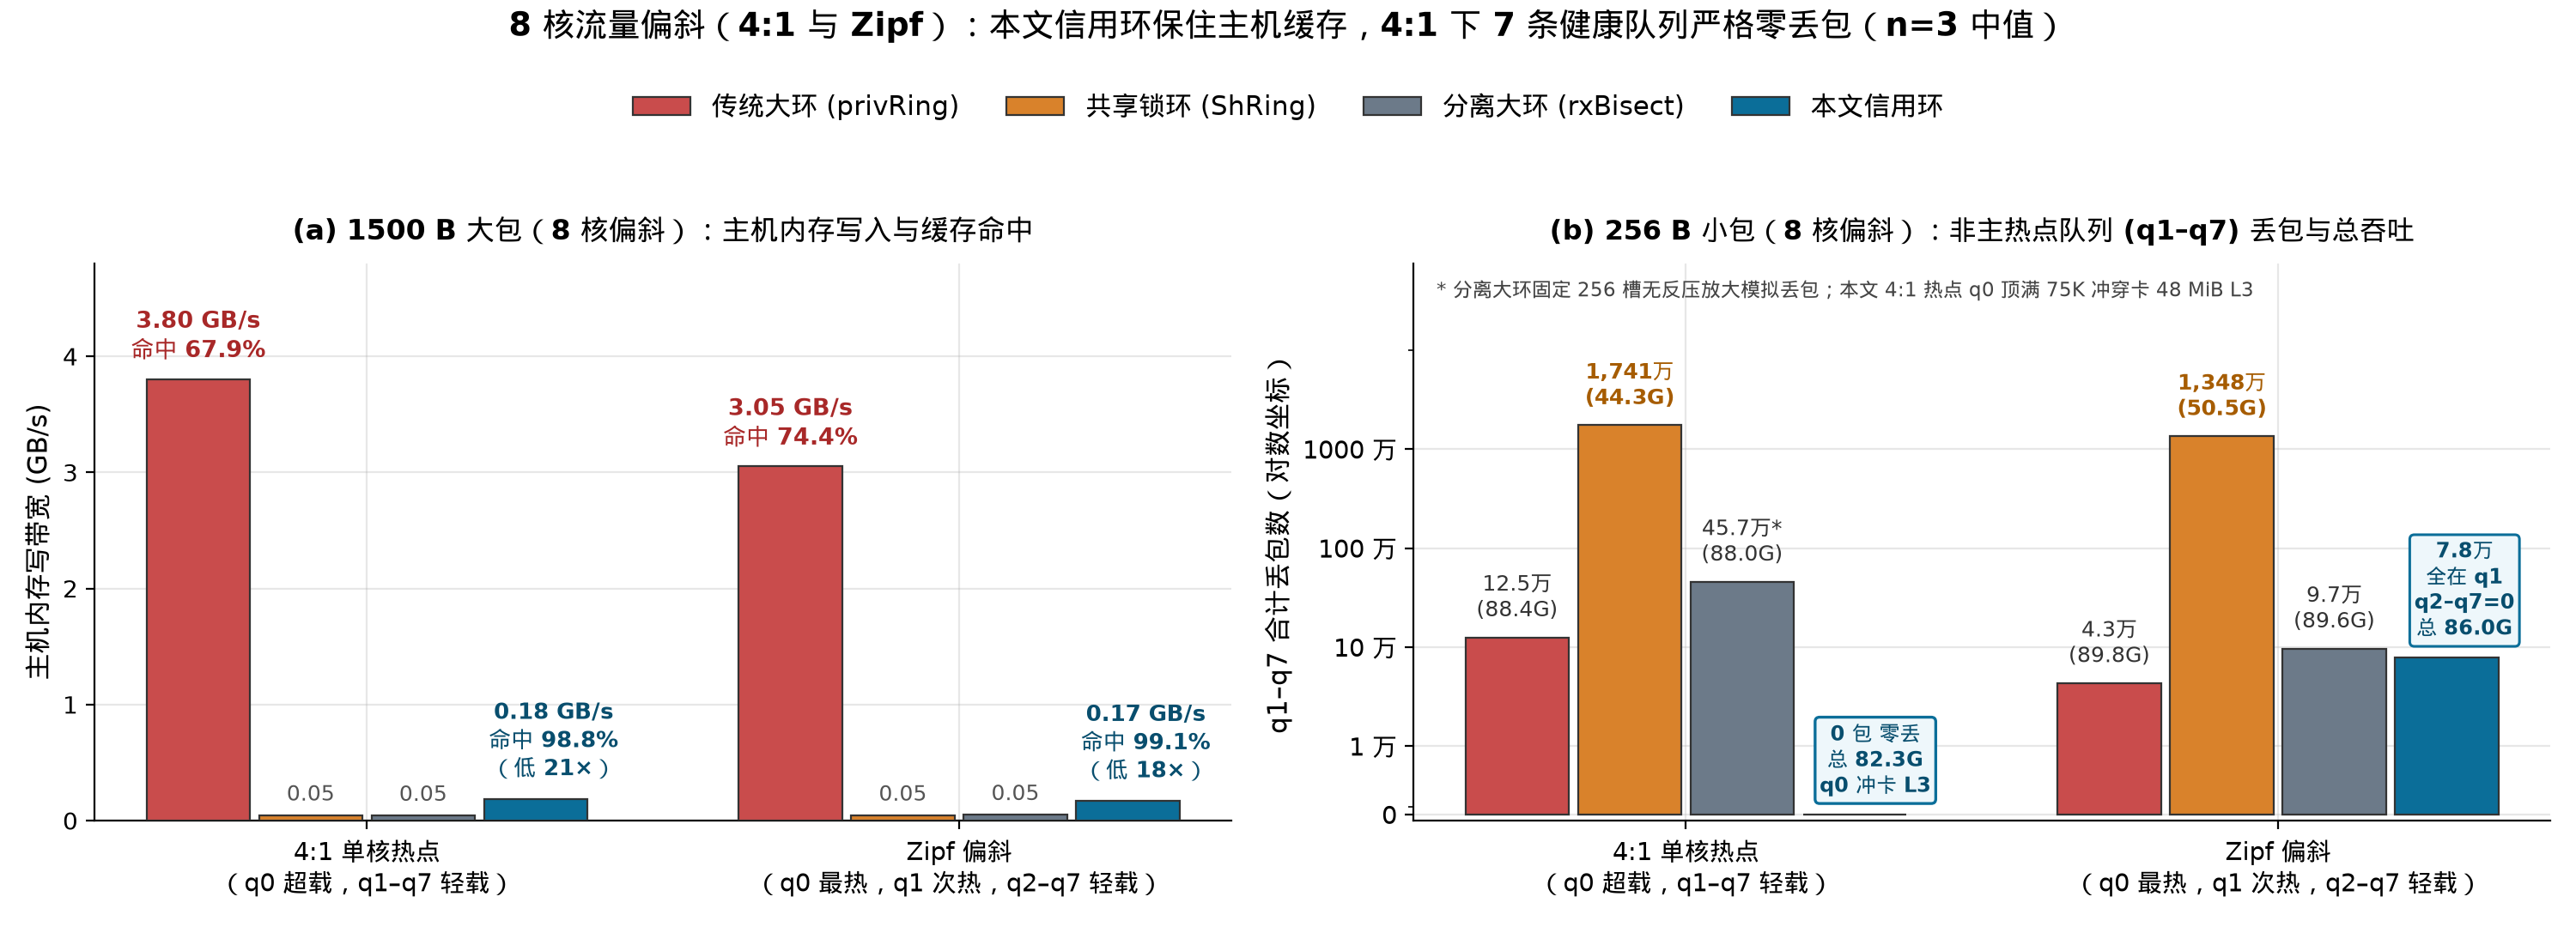

Reproduce this figure in Python.
#!/usr/bin/env python3
"""Plot Figure 2 for MRV-210: Part 2 RSS skew (4:1 hot queue & Zipf alpha=1.0 on 8 host cores).

All numbers are derived dynamically from logs/mrv210-2026-11-26/runs.jsonl (n=3 medians).
Host memory write bandwidth converts raw `imc_wr_gbps` (Gbps) to standard GB/s via `/ 8.0`.
"""

import json
import statistics
from collections import defaultdict
from pathlib import Path

import matplotlib.pyplot as plt
import numpy as np

import mrvplot

REPO = Path(__file__).resolve().parents[2]
RUNS = REPO / "logs" / "mrv210-2026-11-26" / "runs.jsonl"

ARMS = [
    ("priv-ring", "传统大环 (privRing)", "#c94c4c"),
    ("sh-ring", "共享锁环 (ShRing)", "#d9822b"),
    ("rx-bisect", "分离大环 (rxBisect)", "#6c7a89"),
    ("credit-sdp", "本文信用环", "#0b6e99"),
]


def load_runs():
    by_cfg = defaultdict(list)
    with RUNS.open(encoding="utf-8") as f:
        for line in f:
            if not line.strip():
                continue
            r = json.loads(line)
            assert r.get("verified") is True, f"Unverified run in runs.jsonl: {r.get('cfg')}"
            by_cfg[r["cfg"]].append(r)
    return by_cfg


def med(xs):
    return statistics.median(xs)


def fmt_pkts_short(n):
    if n == 0:
        return "0 包"
    if n >= 1e6:
        return f"{n / 1e4:,.0f}万"
    if n >= 1e4:
        return f"{n / 1e4:.1f}万"
    return f"{n:,.0f}"


def main():
    by_cfg = load_runs()

    fig, (ax1, ax2) = plt.subplots(1, 2, figsize=(15.0, 5.4))

    dists = [("ratio4to1", "4:1 单核热点\n（q0 超载，q1–q7 轻载）"), ("zipf", "Zipf 偏斜\n（q0 最热，q1 次热，q2–q7 轻载）")]
    gx = np.arange(len(dists))
    width = 0.19
    offsets = [-1.5 * width, -0.5 * width, 0.5 * width, 1.5 * width]

    # ---- Panel (a): 1500 B 8-core skew (4:1 & Zipf) Host DRAM write (GB/s) + DDIO hit% ----
    for idx, (key, label, color) in enumerate(ARMS):
        vals = []
        ddios = []
        for dkey, _ in dists:
            rs = by_cfg[f"p2_{key}_c8_1500B_{dkey}"]
            vals.append(med([r["summary"]["imc_wr_gbps"] / 8.0 for r in rs]))
            ddios.append(med([r["summary"]["ddio_hit_pct"] for r in rs]))
        bars = ax1.bar(
            gx + offsets[idx], vals, width=width * 0.92,
            label=label, color=color, edgecolor="#333333", linewidth=0.8, zorder=3,
        )
        for j, (b, v, d) in enumerate(zip(bars, vals, ddios)):
            if key == "priv-ring":
                ax1.text(
                    b.get_x() + b.get_width() / 2.0, v + 0.12,
                    f"{v:.2f} GB/s\n命中 {d:.1f}%",
                    ha="center", va="bottom", fontsize=9.8, fontweight="bold", color="#a82828",
                )
            elif key == "credit-sdp":
                priv_v = med([r["summary"]["imc_wr_gbps"] / 8.0 for r in by_cfg[f"p2_priv-ring_c8_1500B_{dists[j][0]}"]])
                ax1.text(
                    b.get_x() + b.get_width() / 2.0 + 0.03, v + 0.14,
                    f"{v:.2f} GB/s\n命中 {d:.1f}%\n（低 {priv_v / v:.0f}×）",
                    ha="center", va="bottom", fontsize=9.5, fontweight="bold", color="#084e6e",
                )
            else:
                ax1.text(
                    b.get_x() + b.get_width() / 2.0, v + 0.08,
                    f"{v:.2f}",
                    ha="center", va="bottom", fontsize=9.0, color="#555555",
                )

    ax1.set_title("(a) 1500 B 大包（8 核偏斜）：主机内存写入与缓存命中", fontsize=12, fontweight="bold", pad=10)
    ax1.set_xticks(gx)
    ax1.set_xticklabels([d[1] for d in dists], fontsize=10.5)
    ax1.set_ylabel("主机内存写带宽 (GB/s)", fontsize=11)
    ax1.set_ylim(0, 4.8)

    # ---- Panel (b): 256 B 8-core skew (BOTH 4:1 & Zipf) -> non-primary-hot queues (q1..q7) lost pkts ----
    for idx, (key, label, color) in enumerate(ARMS):
        hlosts = []
        gbps_vals = []
        q2_7_losts = []
        for dkey, _ in dists:
            rs = by_cfg[f"p2_{key}_c8_256B_{dkey}"]
            hlosts.append(med([r["summary"]["healthy_q_lost_pkts"] for r in rs]))
            gbps_vals.append(med([r["summary"]["host_wire_gbps"] for r in rs]))
            q2_7_losts.append(med([sum(q["stream_lost"] for q in r["host"]["per_q"][2:]) for r in rs]))
        bars2 = ax2.bar(
            gx + offsets[idx], hlosts, width=width * 0.92,
            color=color, edgecolor="#333333", linewidth=0.8, zorder=3,
        )
        for j, (b, hl, g, q27) in enumerate(zip(bars2, hlosts, gbps_vals, q2_7_losts)):
            cx = b.get_x() + b.get_width() / 2.0
            if j == 0 and key == "credit-sdp":
                ax2.text(
                    cx + 0.035, 2000,
                    f"0 包 零丢\n总 {g:.1f}G\nq0 冲卡 L3",
                    ha="center", va="bottom", fontsize=8.6, fontweight="bold", color="#084e6e",
                    bbox=dict(boxstyle="round,pad=0.22", facecolor="#eef7fb", edgecolor="#0b6e99", lw=1.2),
                )
            elif j == 1 and key == "credit-sdp":
                ax2.text(
                    cx + 0.03, hl * 1.45,
                    f"{fmt_pkts_short(hl)}\n全在 q1\nq2–q7={q27:.0f}\n总 {g:.1f}G",
                    ha="center", va="bottom", fontsize=8.8, fontweight="bold", color="#084e6e",
                    bbox=dict(boxstyle="round,pad=0.22", facecolor="#eef7fb", edgecolor="#0b6e99", lw=1.1),
                )
            else:
                col = "#a65c00" if key == "sh-ring" else "#333333"
                fw = "bold" if key == "sh-ring" else "normal"
                suffix = "*" if (j == 0 and key == "rx-bisect") else ""
                ax2.text(
                    cx, hl * 1.38,
                    f"{fmt_pkts_short(hl)}{suffix}\n({g:.1f}G)",
                    ha="center", va="bottom", fontsize=8.9, fontweight=fw, color=col,
                )

    ax2.set_yscale("symlog", linthresh=5000.0, linscale=0.35)
    ax2.set_yticks([0, 1e4, 1e5, 1e6, 1e7])
    ax2.set_yticklabels(["0", "1 万", "10 万", "100 万", "1000 万"], fontsize=10.5)
    ax2.set_ylim(-800, 7.5e8)
    ax2.text(
        0.02, 0.97,
        "* 分离大环固定 256 槽无反压放大模拟丢包；本文 4:1 热点 q0 顶满 75K 冲穿卡 48 MiB L3",
        transform=ax2.transAxes, fontsize=8.3, color="#444444", va="top",
    )

    ax2.set_title("(b) 256 B 小包（8 核偏斜）：非主热点队列 (q1–q7) 丢包与总吞吐", fontsize=11.6, fontweight="bold", pad=10)
    ax2.set_xticks(gx)
    ax2.set_xticklabels([d[1] for d in dists], fontsize=10.5)
    ax2.set_ylabel("q1–q7 合计丢包数（对数坐标）", fontsize=11)
    handles, labels = ax1.get_legend_handles_labels()
    fig.suptitle(
        "8 核流量偏斜（4:1 与 Zipf）：本文信用环保住主机缓存，4:1 下 7 条健康队列严格零丢包（n=3 中值）",
        fontsize=13.5, fontweight="bold", y=0.99,
    )
    fig.legend(
        handles, labels, loc="upper center", bbox_to_anchor=(0.5, 0.925),
        ncol=4, frameon=False, fontsize=11, handlelength=2.2, columnspacing=1.8,
    )
    fig.tight_layout(rect=[0.0, 0.0, 1.0, 0.86])

    png = mrvplot.HERE / "mrv-210-rss-skew.png"
    fig.savefig(png)
    fig.savefig(mrvplot.HERE / "mrv-210-rss-skew.svg")
    plt.close(fig)
    print(f"Saved {png}")


if __name__ == "__main__":
    main()
